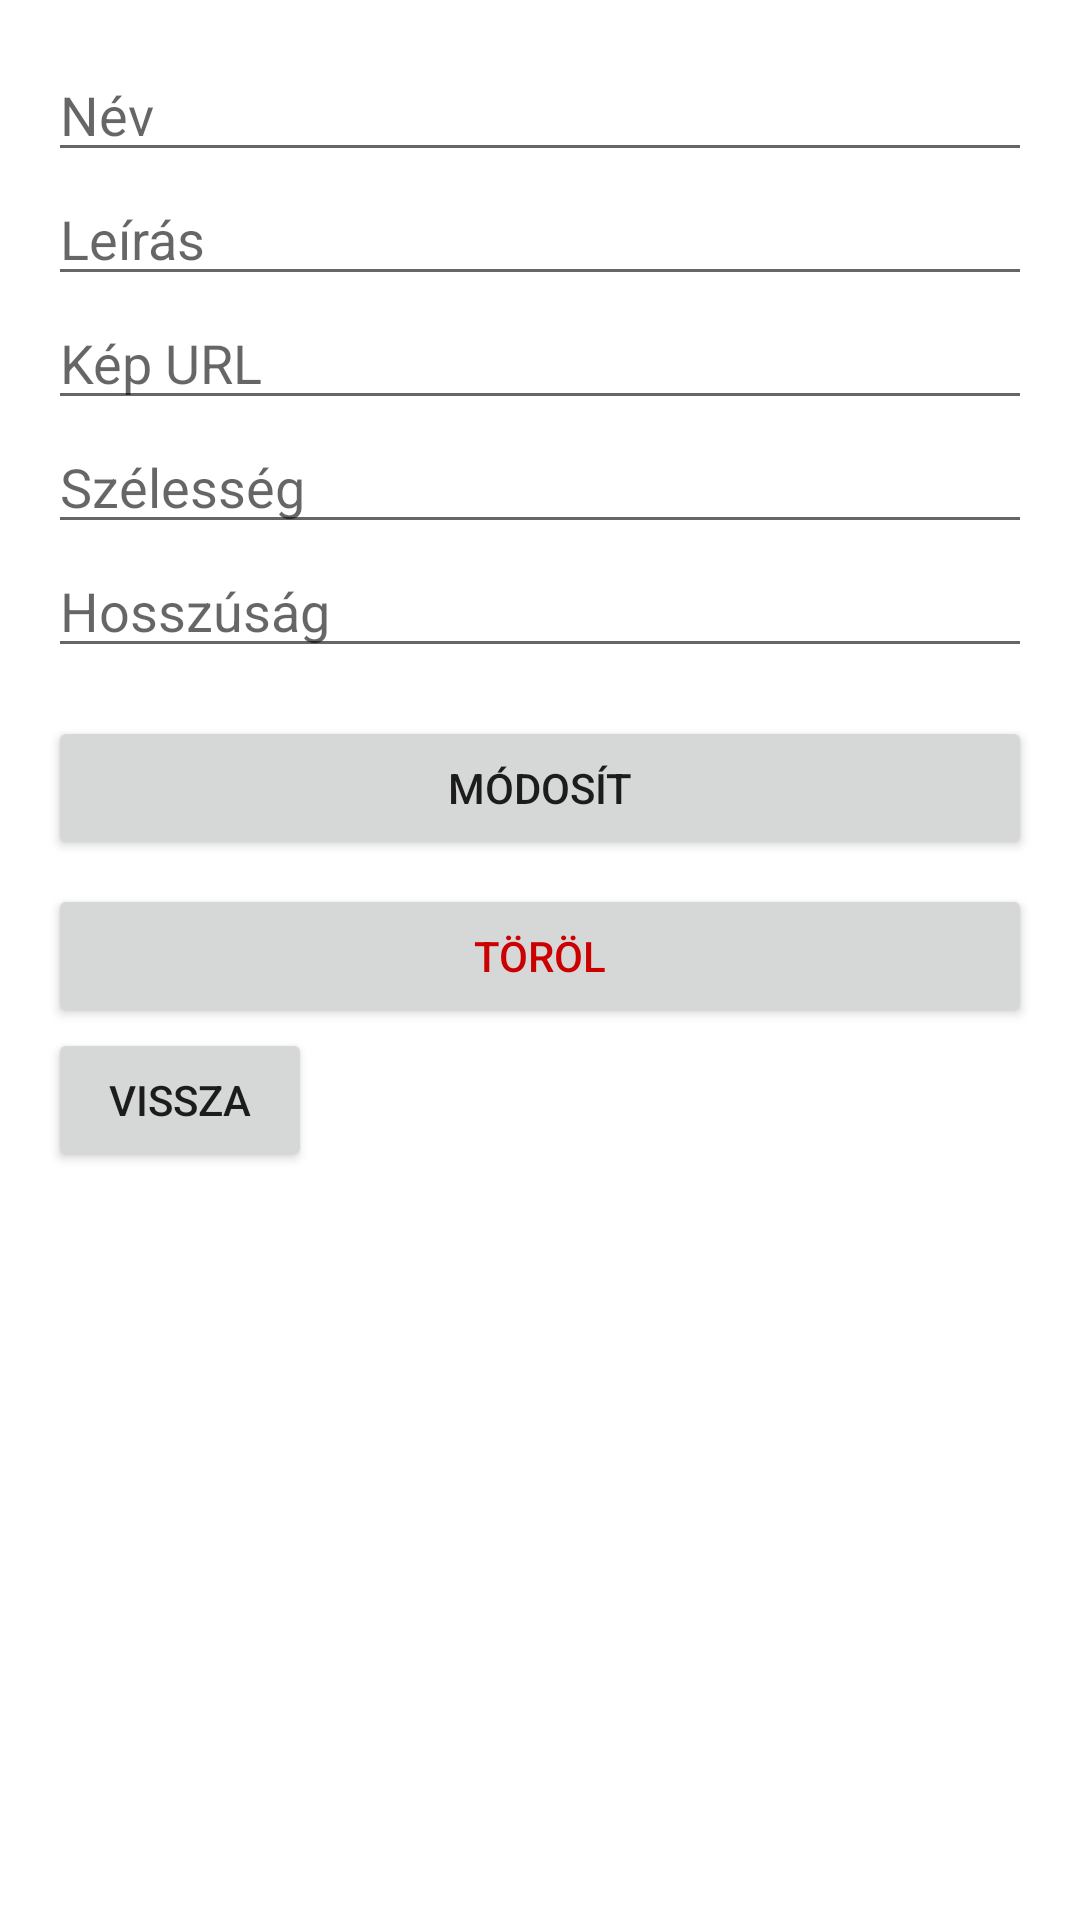

Produce the Android XML layout that renders to this screen, including the resource entries it uses.
<!-- AndroidManifest.xml: application theme Theme.OCWT4B_Balataon_latnivalok -->
<!-- res/layout/activity_edit_latvanyossag.xml -->
<?xml version="1.0" encoding="utf-8"?>
<ScrollView
    xmlns:android="http://schemas.android.com/apk/res/android"
    android:layout_width="match_parent"
    android:layout_height="match_parent">

    <LinearLayout
        android:orientation="vertical"
        android:padding="16dp"
        android:layout_width="match_parent"
        android:layout_height="wrap_content">

        <EditText
            android:id="@+id/etNev"
            android:hint="Név"
            android:layout_width="match_parent"
            android:layout_height="wrap_content"/>

        <EditText
            android:id="@+id/etLeiras"
            android:hint="Leírás"
            android:layout_width="match_parent"
            android:layout_height="wrap_content"/>

        <EditText
            android:id="@+id/etKepUrl"
            android:hint="Kép URL"
            android:layout_width="match_parent"
            android:layout_height="wrap_content"/>

        <EditText
            android:id="@+id/etLat"
            android:hint="Szélesség"
            android:inputType="numberDecimal"
            android:layout_width="match_parent"
            android:layout_height="wrap_content"/>

        <EditText
            android:id="@+id/etLng"
            android:hint="Hosszúság"
            android:inputType="numberDecimal"
            android:layout_width="match_parent"
            android:layout_height="wrap_content"/>

        <Button
            android:id="@+id/btnUpdate"
            android:text="Módosít"
            android:layout_width="match_parent"
            android:layout_height="wrap_content"
            android:layout_marginTop="16dp"/>

        <Button
            android:id="@+id/btnDelete"
            android:text="Töröl"
            android:layout_width="match_parent"
            android:layout_height="wrap_content"
            android:layout_marginTop="8dp"
            android:textColor="@android:color/holo_red_dark"/>

        <Button
            android:id="@+id/buttonBack"
            android:layout_width="wrap_content"
            android:layout_height="wrap_content"
            android:text="Vissza"
            android:layout_marginBottom="16dp"/>

    </LinearLayout>
</ScrollView>
<!-- resources referenced by this layout -->
<resources>
  <style name="Theme.OCWT4B_Balataon_latnivalok" parent="Theme.MaterialComponents.DayNight.DarkActionBar">
          
          <item name="colorPrimary">@color/purple_500</item>
          <item name="colorPrimaryVariant">@color/purple_700</item>
          <item name="colorOnPrimary">@color/white</item>
          
          <item name="colorSecondary">@color/teal_200</item>
          <item name="colorSecondaryVariant">@color/teal_700</item>
          <item name="colorOnSecondary">@color/black</item>
          
          <item name="android:statusBarColor">?attr/colorPrimaryVariant</item>
          
      </style>
  <!-- not gathered from this repository: default colours our renderer supplied (Android Studio template values) -->
  <color name="purple_500">#FF6200EE</color>
  <color name="purple_700">#FF3700B3</color>
  <color name="teal_200">#FF03DAC5</color>
  <color name="teal_700">#FF018786</color>
  <color name="black">#FF000000</color>
  <color name="white">#FFFFFFFF</color>
</resources>
